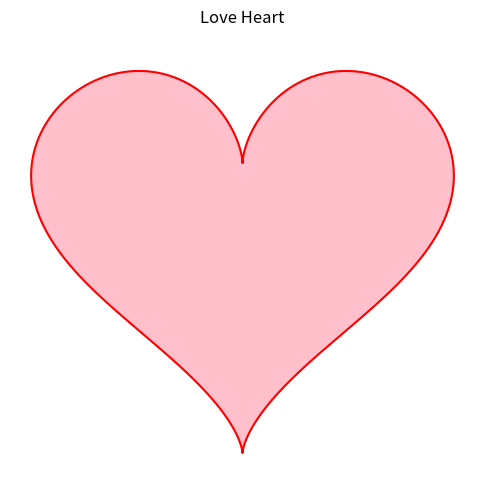

Source code (Python):
import numpy as np
import matplotlib.pyplot as plt

# 生成爱心的参数方程
t = np.linspace(0, 2 * np.pi, 1000)
x = 16 * np.sin(t) ** 3
y = 13 * np.cos(t) - 5 * np.cos(2 * t) - 2 * np.cos(3 * t) - np.cos(4 * t)

plt.figure(figsize=(6, 6))
plt.plot(x, y, color='red')
plt.fill(x, y, color='pink')
plt.axis('equal')
plt.axis('off')
plt.title('Love Heart')
plt.show()
